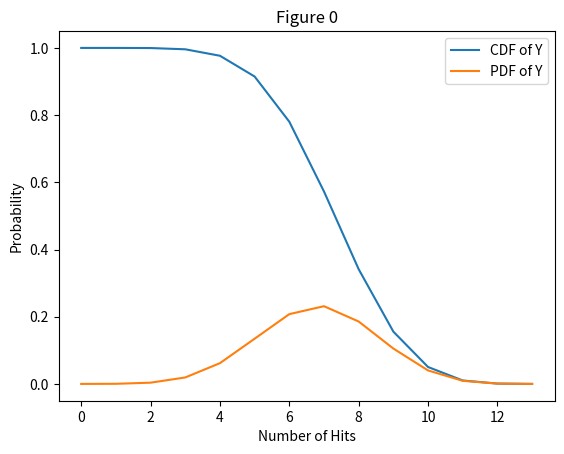

Here is the Python script that generated this plot:
import numpy as np
from scipy.special import binom
import matplotlib.pyplot as plt

#This file is used to generate Figures for the introduction

def multinomial2(params, n):
    if sum(params) > n:
        return 0
    params.append(n-sum(params))
    return multinomial(params)

def multinomial(params):
    if len(params) == 1:
        return 1
    return binom(sum(params), params[-1]) * multinomial(params[:-1])

# Generates and plots the cdf and pdf given an input set of parameters
def generateCDFandPDF(hitSides, nearHitSides, missesSides, diceCount, converts):
    totalSides = missesSides+nearHitSides+hitSides

    matrix = np.zeros((diceCount+1,diceCount+1))
    for i in range(diceCount+1):
        for j in range(diceCount+1):
            matrix[i,j] = multinomial2([i,j], diceCount) \
            * ((hitSides/totalSides)**i)  * ((nearHitSides/totalSides)**j) * ((missesSides/totalSides)**(diceCount-i-j))

    pdf = [0] * (diceCount+1)
    for i in range(diceCount+1):
        for j in range(diceCount+1):
            if matrix[i,j] > 0:
                hitCount = i + min(converts,j) # Here is where we account for the number of conversions
                pdf[hitCount] += matrix[i,j]

    cdf = [0] * (diceCount+2)
    for i in range(diceCount+1):
        cdf[i] = sum(pdf[i:])

    pdf.append(0) # To complete the right side of the graph

    plt.plot(cdf, label="CDF of Y")
    plt.plot(pdf, label="PDF of Y")
    plt.xlabel("Number of Hits")
    plt.ylabel("Probability")
    plt.legend()
    plt.title("Figure 0")
    plt.show()



generateCDFandPDF(hitSides = 4, nearHitSides = 1, missesSides = 3, diceCount = 12, converts = 1)